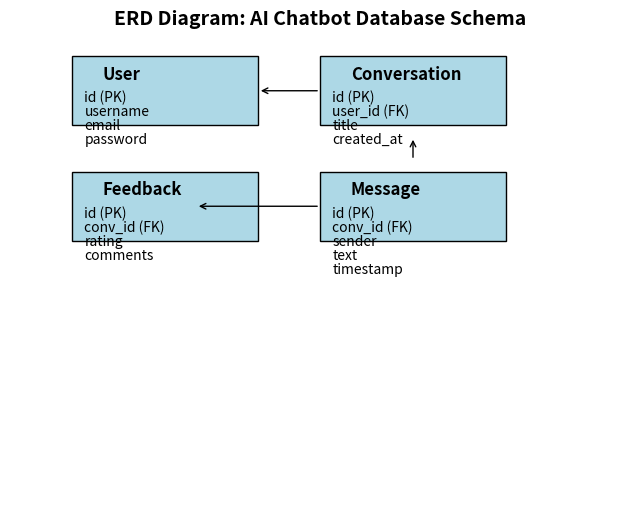

Python code for this plot:
import matplotlib.pyplot as plt
import matplotlib.patches as mpatches

# Create the figure and axis
fig, ax = plt.subplots(figsize=(8, 6))

# Set limits and turn off axis
ax.set_xlim(0, 10)
ax.set_ylim(0, 10)
ax.axis('off')

# Draw the entities (rectangles)
user_box = plt.Rectangle((1, 8), 3, 1.5, fill=True, edgecolor='black', facecolor='#add8e6')
conversation_box = plt.Rectangle((5, 8), 3, 1.5, fill=True, edgecolor='black', facecolor='#add8e6')
message_box = plt.Rectangle((5, 5.5), 3, 1.5, fill=True, edgecolor='black', facecolor='#add8e6')
feedback_box = plt.Rectangle((1, 5.5), 3, 1.5, fill=True, edgecolor='black', facecolor='#add8e6')

# Add entities to the plot
ax.add_patch(user_box)
ax.add_patch(conversation_box)
ax.add_patch(message_box)
ax.add_patch(feedback_box)

# Add text for the entity names
ax.text(1.5, 9, 'User', fontsize=12, fontweight='bold')
ax.text(5.5, 9, 'Conversation', fontsize=12, fontweight='bold')
ax.text(5.5, 6.5, 'Message', fontsize=12, fontweight='bold')
ax.text(1.5, 6.5, 'Feedback', fontsize=12, fontweight='bold')

# Add attributes for User
ax.text(1.2, 8.5, 'id (PK)', fontsize=10)
ax.text(1.2, 8.2, 'username', fontsize=10)
ax.text(1.2, 7.9, 'email', fontsize=10)
ax.text(1.2, 7.6, 'password', fontsize=10)

# Add attributes for Conversation
ax.text(5.2, 8.5, 'id (PK)', fontsize=10)
ax.text(5.2, 8.2, 'user_id (FK)', fontsize=10)
ax.text(5.2, 7.9, 'title', fontsize=10)
ax.text(5.2, 7.6, 'created_at', fontsize=10)

# Add attributes for Message
ax.text(5.2, 6, 'id (PK)', fontsize=10)
ax.text(5.2, 5.7, 'conv_id (FK)', fontsize=10)
ax.text(5.2, 5.4, 'sender', fontsize=10)
ax.text(5.2, 5.1, 'text', fontsize=10)
ax.text(5.2, 4.8, 'timestamp', fontsize=10)

# Add attributes for Feedback
ax.text(1.2, 6, 'id (PK)', fontsize=10)
ax.text(1.2, 5.7, 'conv_id (FK)', fontsize=10)
ax.text(1.2, 5.4, 'rating', fontsize=10)
ax.text(1.2, 5.1, 'comments', fontsize=10)

# Draw relationships (arrows)
arrow_props = dict(facecolor='black', arrowstyle='->')

ax.annotate('', xy=(4, 8.75), xytext=(5, 8.75), arrowprops=arrow_props)  # User to Conversation
ax.annotate('', xy=(6.5, 7.75), xytext=(6.5, 7.25), arrowprops=arrow_props)  # Conversation to Message
ax.annotate('', xy=(3, 6.25), xytext=(5, 6.25), arrowprops=arrow_props)  # Conversation to Feedback

# Display the diagram
plt.title("ERD Diagram: AI Chatbot Database Schema", fontsize=14, fontweight='bold')
plt.show()
